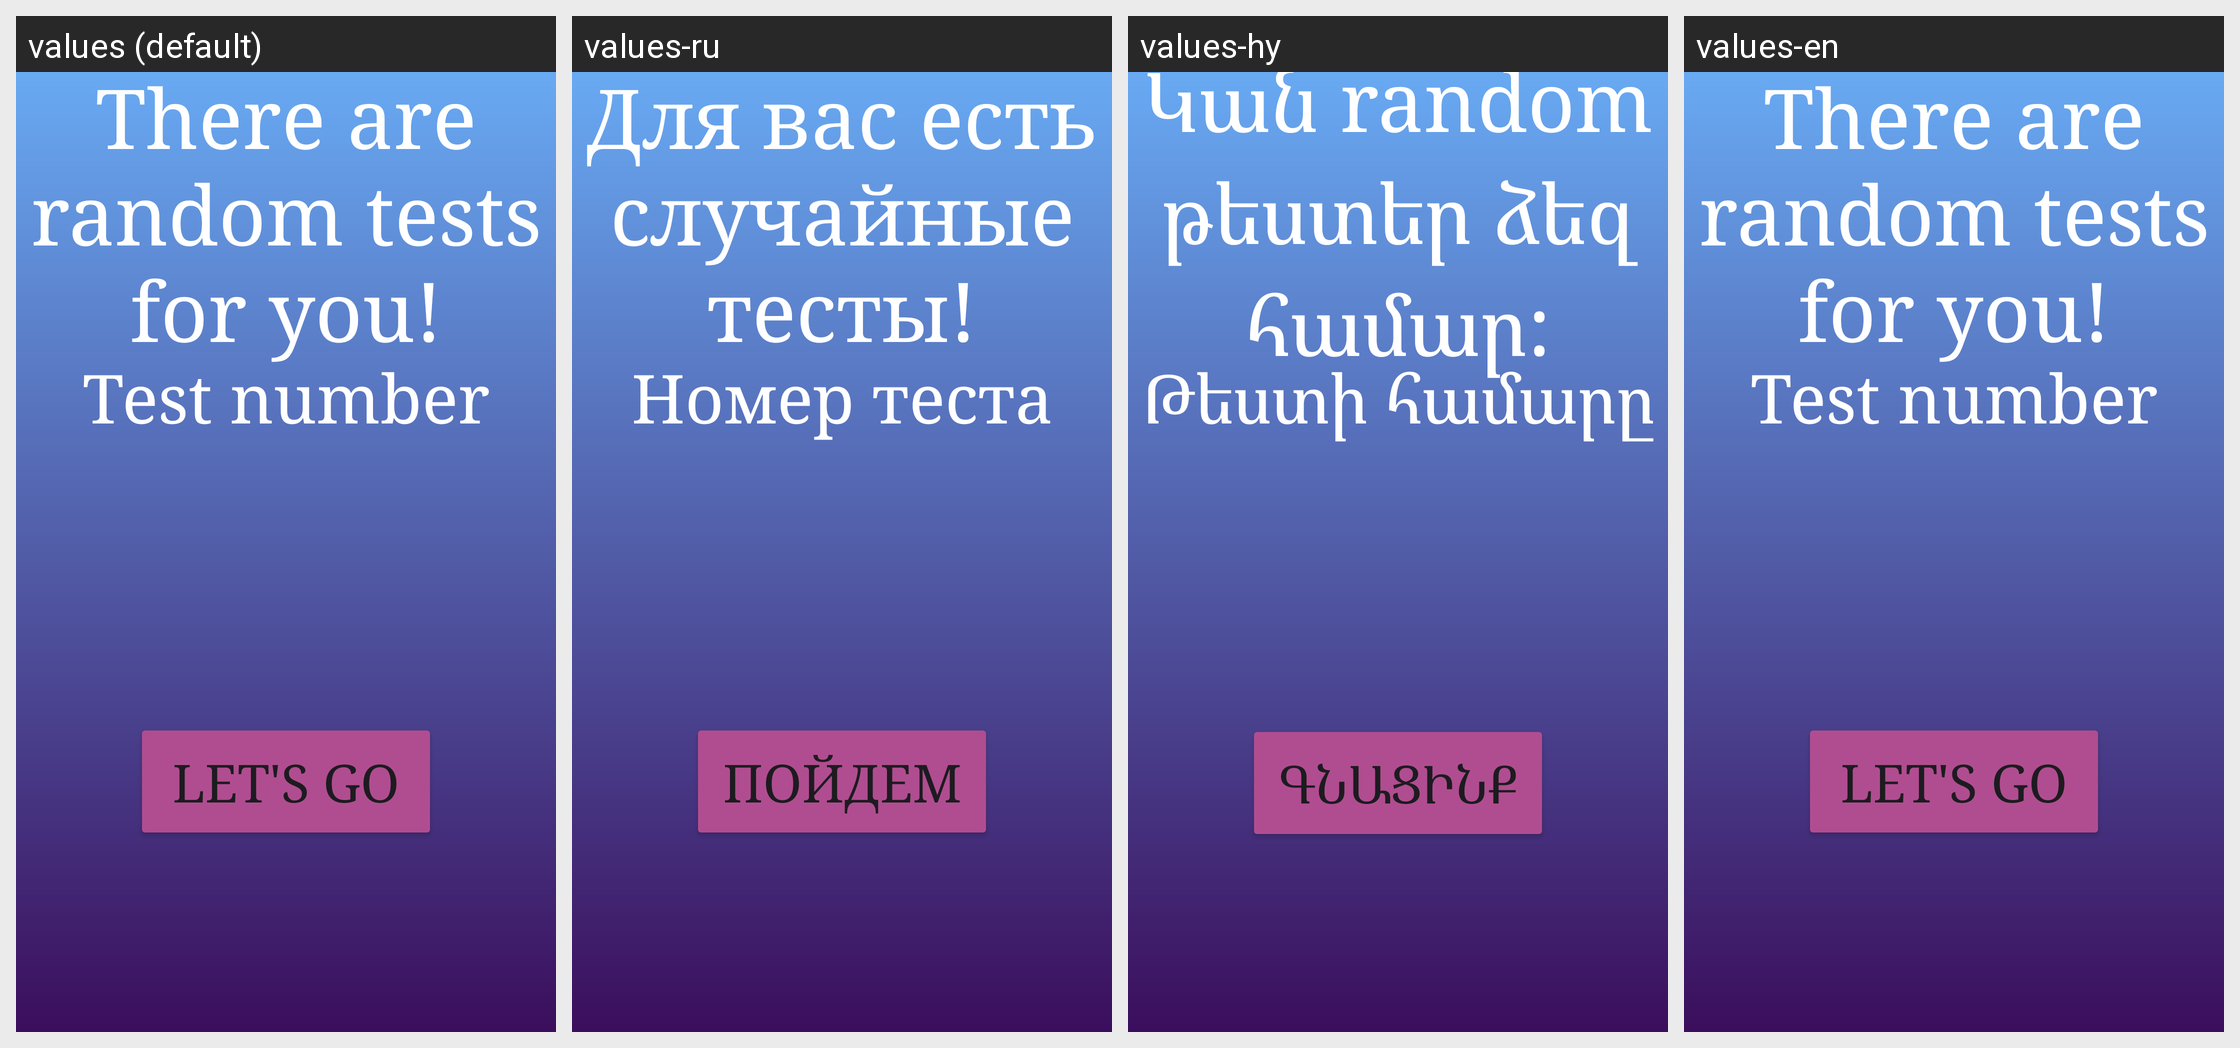

Translations of the strings shown on this Android screen, per locale in the grid:
Android screen res/layout/activity_random_test.xml rendered under 4 locales, left to right: values (default), values-ru, values-hy, values-en. Device: Nexus 5 (rendered at 1080×1920; each locale shown at half size, 540×960, under a caption strip naming it); theme Theme.Mathub.
Strings drawn on this screen, with the default value and each locale's value (text and hints the layout hard-codes, and strings that could not be matched under every locale, appear in the picture but are not listed):

random_text
  values: There are random tests for you!
  values-ru: Для вас есть случайные тесты!
  values-hy: Կան random թեստեր ձեզ համար:
  values-en: There are random tests for you!

test_number
  values: Test number
  values-ru: Номер теста
  values-hy: Թեստի համարը
  values-en: Test number

button
  values: Let's go
  values-ru: Пойдем
  values-hy: Գնացինք
  values-en: Let's go
